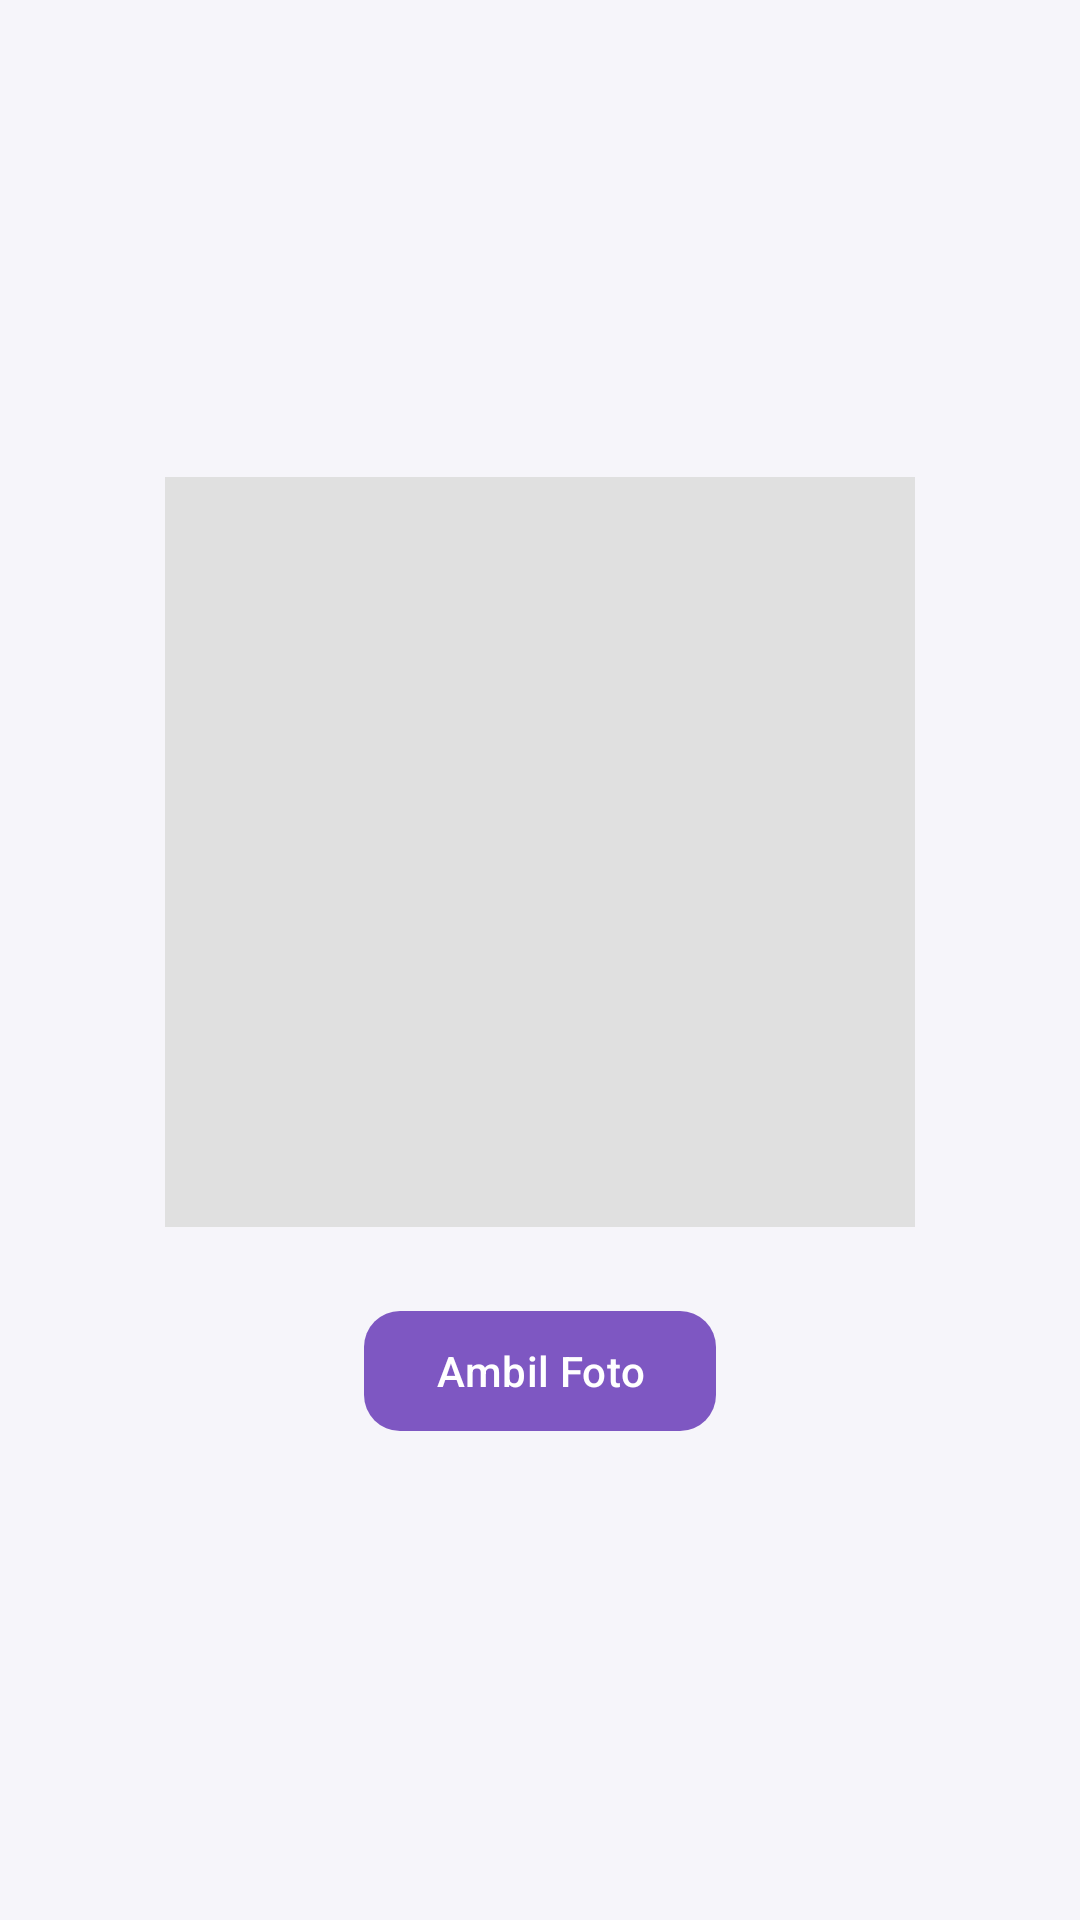

Produce the Android XML layout that renders to this screen, including the resource entries it uses.
<!-- AndroidManifest.xml: application theme Theme.Ozaidgaf -->
<!-- res/layout/fragment_tab_capture.xml -->
<?xml version="1.0" encoding="utf-8"?>
<LinearLayout xmlns:android="http://schemas.android.com/apk/res/android"
    xmlns:app="http://schemas.android.com/apk/res-auto"
    android:layout_width="match_parent"
    android:layout_height="match_parent"
    android:orientation="vertical"
    android:gravity="center"
    android:padding="16dp"
    android:background="#F6F5FA">

    <ImageView
        android:id="@+id/ivCapturedImage"
        android:layout_width="250dp"
        android:layout_height="250dp"
        android:scaleType="centerCrop"
        android:background="#e0e0e0"
        android:contentDescription="Preview captured image" />

    <com.google.android.material.button.MaterialButton
        android:id="@+id/btnCapture"
        android:layout_width="wrap_content"
        android:layout_height="wrap_content"
        android:layout_marginTop="24dp"
        android:text="Ambil Foto"
        app:backgroundTint="@color/purple_medium"
        app:cornerRadius="12dp" />

</LinearLayout>
<!-- resources referenced by this layout -->
<resources>
  <color name="purple_medium">#7E57C2</color>
  <style name="Theme.Ozaidgaf" parent="Base.Theme.Ozaidgaf" />
  <style name="Base.Theme.Ozaidgaf" parent="Theme.Material3.DayNight.NoActionBar">
          
          
      </style>
</resources>
